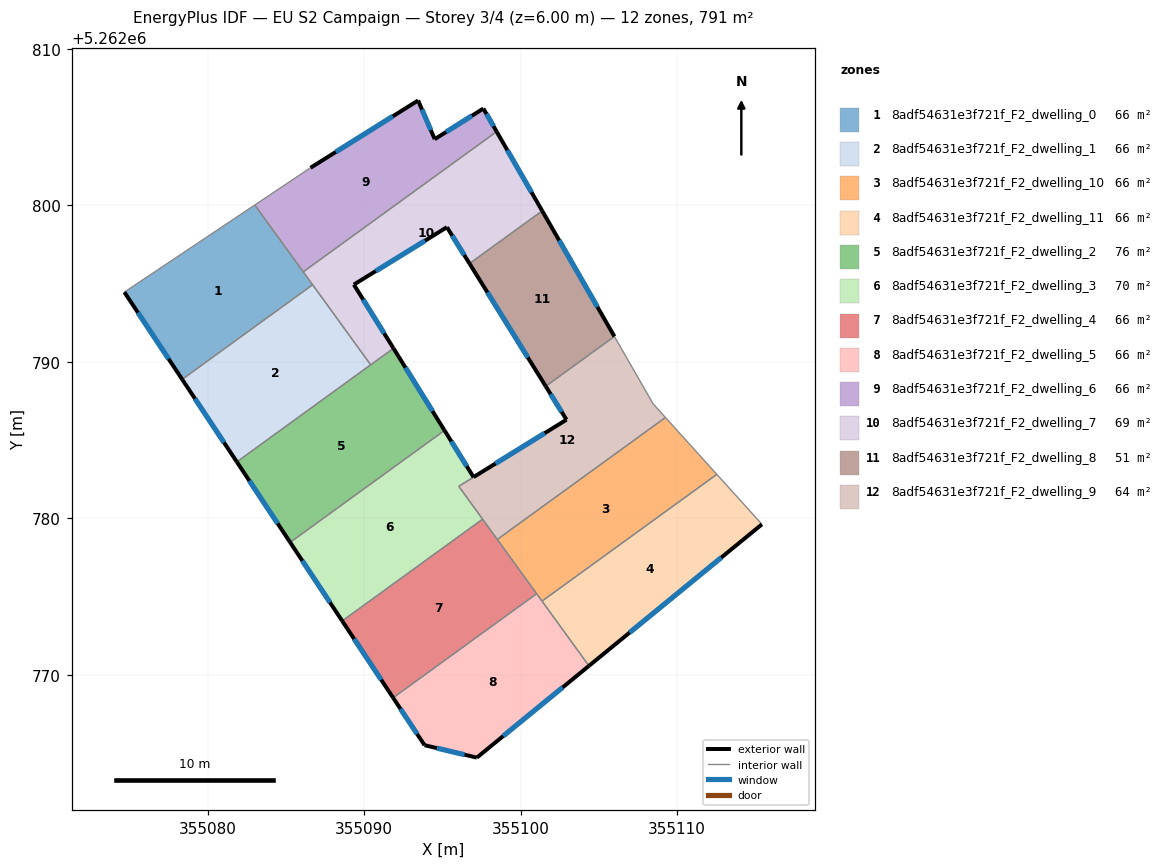
=== STOREY PLAN SPEC (per zone: floor XY polygon, exterior-wall plan segments, windows/doors) ===
zone 1: 8adf54631e3f721f_F2_dwelling_0  (65.9 m²)
  floor: (355083.01, 5262800.02) (355086.71, 5262794.92) (355078.37, 5262788.88) (355074.68, 5262794.45)
  exterior wall: (355074.68, 5262794.45) – (355078.37, 5262788.88)  [6.7 m]
    window: (355075.55, 5262793.14) – (355077.51, 5262790.19)  [5.6 m²]
  interior walls: 4
zone 2: 8adf54631e3f721f_F2_dwelling_1  (65.9 m²)
  floor: (355086.71, 5262794.92) (355090.42, 5262789.81) (355081.86, 5262783.61) (355078.37, 5262788.88)
  exterior wall: (355078.37, 5262788.88) – (355081.86, 5262783.61)  [6.3 m]
    window: (355079.19, 5262787.64) – (355081.04, 5262784.85)  [5.3 m²]
  interior walls: 3
zone 3: 8adf54631e3f721f_F2_dwelling_10  (65.9 m²)
  floor: (355109.25, 5262786.45) (355112.53, 5262782.81) (355101.36, 5262774.71) (355098.50, 5262778.66)
  interior walls: 5
zone 4: 8adf54631e3f721f_F2_dwelling_11  (65.9 m²)
  floor: (355112.53, 5262782.81) (355115.41, 5262779.62) (355104.36, 5262770.58) (355101.36, 5262774.71)
  exterior wall: (355104.36, 5262770.58) – (355115.41, 5262779.62)  [14.3 m]
    window: (355106.96, 5262772.70) – (355112.82, 5262777.50)  [12.0 m²]
  interior walls: 3
zone 5: 8adf54631e3f721f_F2_dwelling_2  (75.6 m²)
  floor: (355091.87, 5262790.86) (355095.13, 5262785.62) (355085.27, 5262778.47) (355081.86, 5262783.61) (355090.41, 5262789.81)
  exterior wall: (355095.13, 5262785.62) – (355091.87, 5262790.86)  [6.2 m]
    window: (355094.37, 5262786.85) – (355092.64, 5262789.63)  [5.2 m²]
  exterior wall: (355081.86, 5262783.61) – (355085.27, 5262778.47)  [6.2 m]
    window: (355082.67, 5262782.40) – (355084.47, 5262779.68)  [5.2 m²]
  interior walls: 4
zone 6: 8adf54631e3f721f_F2_dwelling_3  (70.2 m²)
  floor: (355095.13, 5262785.62) (355096.99, 5262782.63) (355096.04, 5262782.05) (355097.57, 5262779.95) (355088.60, 5262773.45) (355085.27, 5262778.47)
  exterior wall: (355096.99, 5262782.63) – (355095.13, 5262785.62)  [3.5 m]
    window: (355096.55, 5262783.33) – (355095.57, 5262784.92)  [3.0 m²]
  exterior wall: (355085.27, 5262778.47) – (355088.60, 5262773.45)  [6.0 m]
    window: (355086.05, 5262777.29) – (355087.82, 5262774.63)  [5.1 m²]
  interior walls: 5
zone 7: 8adf54631e3f721f_F2_dwelling_4  (65.9 m²)
  floor: (355097.57, 5262779.95) (355101.02, 5262775.19) (355091.85, 5262768.54) (355088.60, 5262773.45)
  exterior wall: (355088.60, 5262773.45) – (355091.85, 5262768.54)  [5.9 m]
    window: (355089.36, 5262772.30) – (355091.09, 5262769.69)  [5.0 m²]
  interior walls: 4
zone 8: 8adf54631e3f721f_F2_dwelling_5  (65.9 m²)
  floor: (355101.02, 5262775.19) (355104.36, 5262770.58) (355097.20, 5262764.72) (355093.86, 5262765.51) (355091.85, 5262768.54)
  exterior wall: (355097.20, 5262764.72) – (355104.36, 5262770.58)  [9.3 m]
    window: (355098.88, 5262766.09) – (355102.68, 5262769.20)  [7.8 m²]
  exterior wall: (355093.86, 5262765.51) – (355097.20, 5262764.72)  [3.4 m]
    window: (355094.64, 5262765.32) – (355096.41, 5262764.90)  [2.9 m²]
  exterior wall: (355091.85, 5262768.54) – (355093.86, 5262765.51)  [3.6 m]
    window: (355092.32, 5262767.83) – (355093.39, 5262766.22)  [3.1 m²]
  interior walls: 3
zone 9: 8adf54631e3f721f_F2_dwelling_6  (65.9 m²)
  floor: (355097.61, 5262806.18) (355098.46, 5262804.71) (355086.11, 5262795.75) (355083.01, 5262800.02) (355086.57, 5262802.40) (355093.45, 5262806.70) (355094.51, 5262804.22)
  exterior wall: (355093.45, 5262806.70) – (355086.57, 5262802.40)  [8.1 m]
    window: (355091.83, 5262805.69) – (355088.19, 5262803.41)  [6.8 m²]
  exterior wall: (355094.51, 5262804.22) – (355093.45, 5262806.70)  [2.7 m]
    window: (355094.26, 5262804.81) – (355093.70, 5262806.12)  [2.3 m²]
  exterior wall: (355097.61, 5262806.18) – (355094.51, 5262804.22)  [3.7 m]
    window: (355096.89, 5262805.72) – (355095.24, 5262804.68)  [3.1 m²]
  exterior wall: (355098.46, 5262804.71) – (355097.61, 5262806.18)  [1.7 m]
    window: (355098.26, 5262805.05) – (355097.81, 5262805.84)  [1.4 m²]
  interior walls: 3
zone 10: 8adf54631e3f721f_F2_dwelling_7  (68.7 m²)
  floor: (355098.46, 5262804.71) (355101.37, 5262799.65) (355096.73, 5262796.28) (355095.29, 5262798.60) (355089.34, 5262794.93) (355091.87, 5262790.87) (355090.42, 5262789.81) (355086.11, 5262795.75)
  exterior wall: (355101.37, 5262799.65) – (355098.46, 5262804.71)  [5.8 m]
    window: (355100.69, 5262800.83) – (355099.15, 5262803.52)  [4.9 m²]
  exterior wall: (355095.29, 5262798.60) – (355096.73, 5262796.28)  [2.7 m]
    window: (355095.63, 5262798.06) – (355096.39, 5262796.82)  [2.3 m²]
  exterior wall: (355089.34, 5262794.93) – (355095.29, 5262798.60)  [7.0 m]
    window: (355090.74, 5262795.80) – (355093.89, 5262797.74)  [5.9 m²]
  exterior wall: (355091.87, 5262790.87) – (355089.34, 5262794.93)  [4.8 m]
    window: (355091.28, 5262791.82) – (355089.94, 5262793.98)  [4.0 m²]
  interior walls: 5
zone 11: 8adf54631e3f721f_F2_dwelling_8  (51.3 m²)
  floor: (355101.37, 5262799.65) (355105.99, 5262791.62) (355101.60, 5262788.44) (355096.73, 5262796.28)
  exterior wall: (355105.99, 5262791.62) – (355101.37, 5262799.65)  [9.3 m]
    window: (355104.90, 5262793.51) – (355102.46, 5262797.76)  [7.8 m²]
  exterior wall: (355096.73, 5262796.28) – (355101.60, 5262788.44)  [9.2 m]
    window: (355097.87, 5262794.44) – (355100.45, 5262790.28)  [7.8 m²]
  interior walls: 2
zone 12: 8adf54631e3f721f_F2_dwelling_9  (63.6 m²)
  floor: (355105.99, 5262791.62) (355108.47, 5262787.31) (355109.25, 5262786.45) (355098.50, 5262778.66) (355096.04, 5262782.05) (355096.99, 5262782.64) (355102.92, 5262786.30) (355101.60, 5262788.44)
  exterior wall: (355102.92, 5262786.30) – (355096.99, 5262782.64)  [7.0 m]
    window: (355101.53, 5262785.44) – (355098.38, 5262783.50)  [5.9 m²]
  exterior wall: (355101.60, 5262788.44) – (355102.92, 5262786.30)  [2.5 m]
    window: (355101.91, 5262787.94) – (355102.61, 5262786.80)  [2.1 m²]
  interior walls: 7

=== DERIVED (storey summary) ===
Building: EU S2 Campaign
Storey: 3 of 4  (floor level z = 6.00 m)
Storey gross floor area: 790.6 m²
Zones on this storey: 12
  - 8adf54631e3f721f_F2_dwelling_0: floor 65.9 m²; exterior wall 6.7 m (20.1 m²); 1 window(s) 5.6 m²; WWR 28.1%
  - 8adf54631e3f721f_F2_dwelling_1: floor 65.9 m²; exterior wall 6.3 m (19.0 m²); 1 window(s) 5.3 m²; WWR 28.1%
  - 8adf54631e3f721f_F2_dwelling_10: floor 65.9 m²
  - 8adf54631e3f721f_F2_dwelling_11: floor 65.9 m²; exterior wall 14.3 m (42.8 m²); 1 window(s) 12.0 m²; WWR 28.1%
  - 8adf54631e3f721f_F2_dwelling_2: floor 75.6 m²; exterior wall 12.3 m (37.0 m²); 2 window(s) 10.4 m²; WWR 28.1%
  - 8adf54631e3f721f_F2_dwelling_3: floor 70.2 m²; exterior wall 9.5 m (28.6 m²); 2 window(s) 8.0 m²; WWR 28.1%
  - 8adf54631e3f721f_F2_dwelling_4: floor 65.9 m²; exterior wall 5.9 m (17.7 m²); 1 window(s) 5.0 m²; WWR 28.1%
  - 8adf54631e3f721f_F2_dwelling_5: floor 65.9 m²; exterior wall 16.3 m (49.0 m²); 3 window(s) 13.8 m²; WWR 28.1%
  - 8adf54631e3f721f_F2_dwelling_6: floor 65.9 m²; exterior wall 16.2 m (48.5 m²); 4 window(s) 13.6 m²; WWR 28.1%
  - 8adf54631e3f721f_F2_dwelling_7: floor 68.7 m²; exterior wall 20.4 m (61.1 m²); 4 window(s) 17.2 m²; WWR 28.1%
  - 8adf54631e3f721f_F2_dwelling_8: floor 51.3 m²; exterior wall 18.5 m (55.4 m²); 2 window(s) 15.6 m²; WWR 28.1%
  - 8adf54631e3f721f_F2_dwelling_9: floor 63.6 m²; exterior wall 9.5 m (28.5 m²); 2 window(s) 8.0 m²; WWR 28.1%
Zone adjacency (shared interzone walls):
  - 8adf54631e3f721f_F2_dwelling_0 ↔ 8adf54631e3f721f_F2_dwelling_1
  - 8adf54631e3f721f_F2_dwelling_0 ↔ 8adf54631e3f721f_F2_dwelling_6
  - 8adf54631e3f721f_F2_dwelling_0 ↔ 8adf54631e3f721f_F2_dwelling_7
  - 8adf54631e3f721f_F2_dwelling_1 ↔ 8adf54631e3f721f_F2_dwelling_2
  - 8adf54631e3f721f_F2_dwelling_1 ↔ 8adf54631e3f721f_F2_dwelling_7
  - 8adf54631e3f721f_F2_dwelling_10 ↔ 8adf54631e3f721f_F2_dwelling_11
  - 8adf54631e3f721f_F2_dwelling_10 ↔ 8adf54631e3f721f_F2_dwelling_4
  - 8adf54631e3f721f_F2_dwelling_10 ↔ 8adf54631e3f721f_F2_dwelling_5
  - 8adf54631e3f721f_F2_dwelling_10 ↔ 8adf54631e3f721f_F2_dwelling_9
  - 8adf54631e3f721f_F2_dwelling_11 ↔ 8adf54631e3f721f_F2_dwelling_5
  - 8adf54631e3f721f_F2_dwelling_2 ↔ 8adf54631e3f721f_F2_dwelling_3
  - 8adf54631e3f721f_F2_dwelling_2 ↔ 8adf54631e3f721f_F2_dwelling_7
  - 8adf54631e3f721f_F2_dwelling_3 ↔ 8adf54631e3f721f_F2_dwelling_4
  - 8adf54631e3f721f_F2_dwelling_3 ↔ 8adf54631e3f721f_F2_dwelling_9
  - 8adf54631e3f721f_F2_dwelling_4 ↔ 8adf54631e3f721f_F2_dwelling_5
  - 8adf54631e3f721f_F2_dwelling_4 ↔ 8adf54631e3f721f_F2_dwelling_9
  - 8adf54631e3f721f_F2_dwelling_6 ↔ 8adf54631e3f721f_F2_dwelling_7
  - 8adf54631e3f721f_F2_dwelling_7 ↔ 8adf54631e3f721f_F2_dwelling_8
  - 8adf54631e3f721f_F2_dwelling_8 ↔ 8adf54631e3f721f_F2_dwelling_9